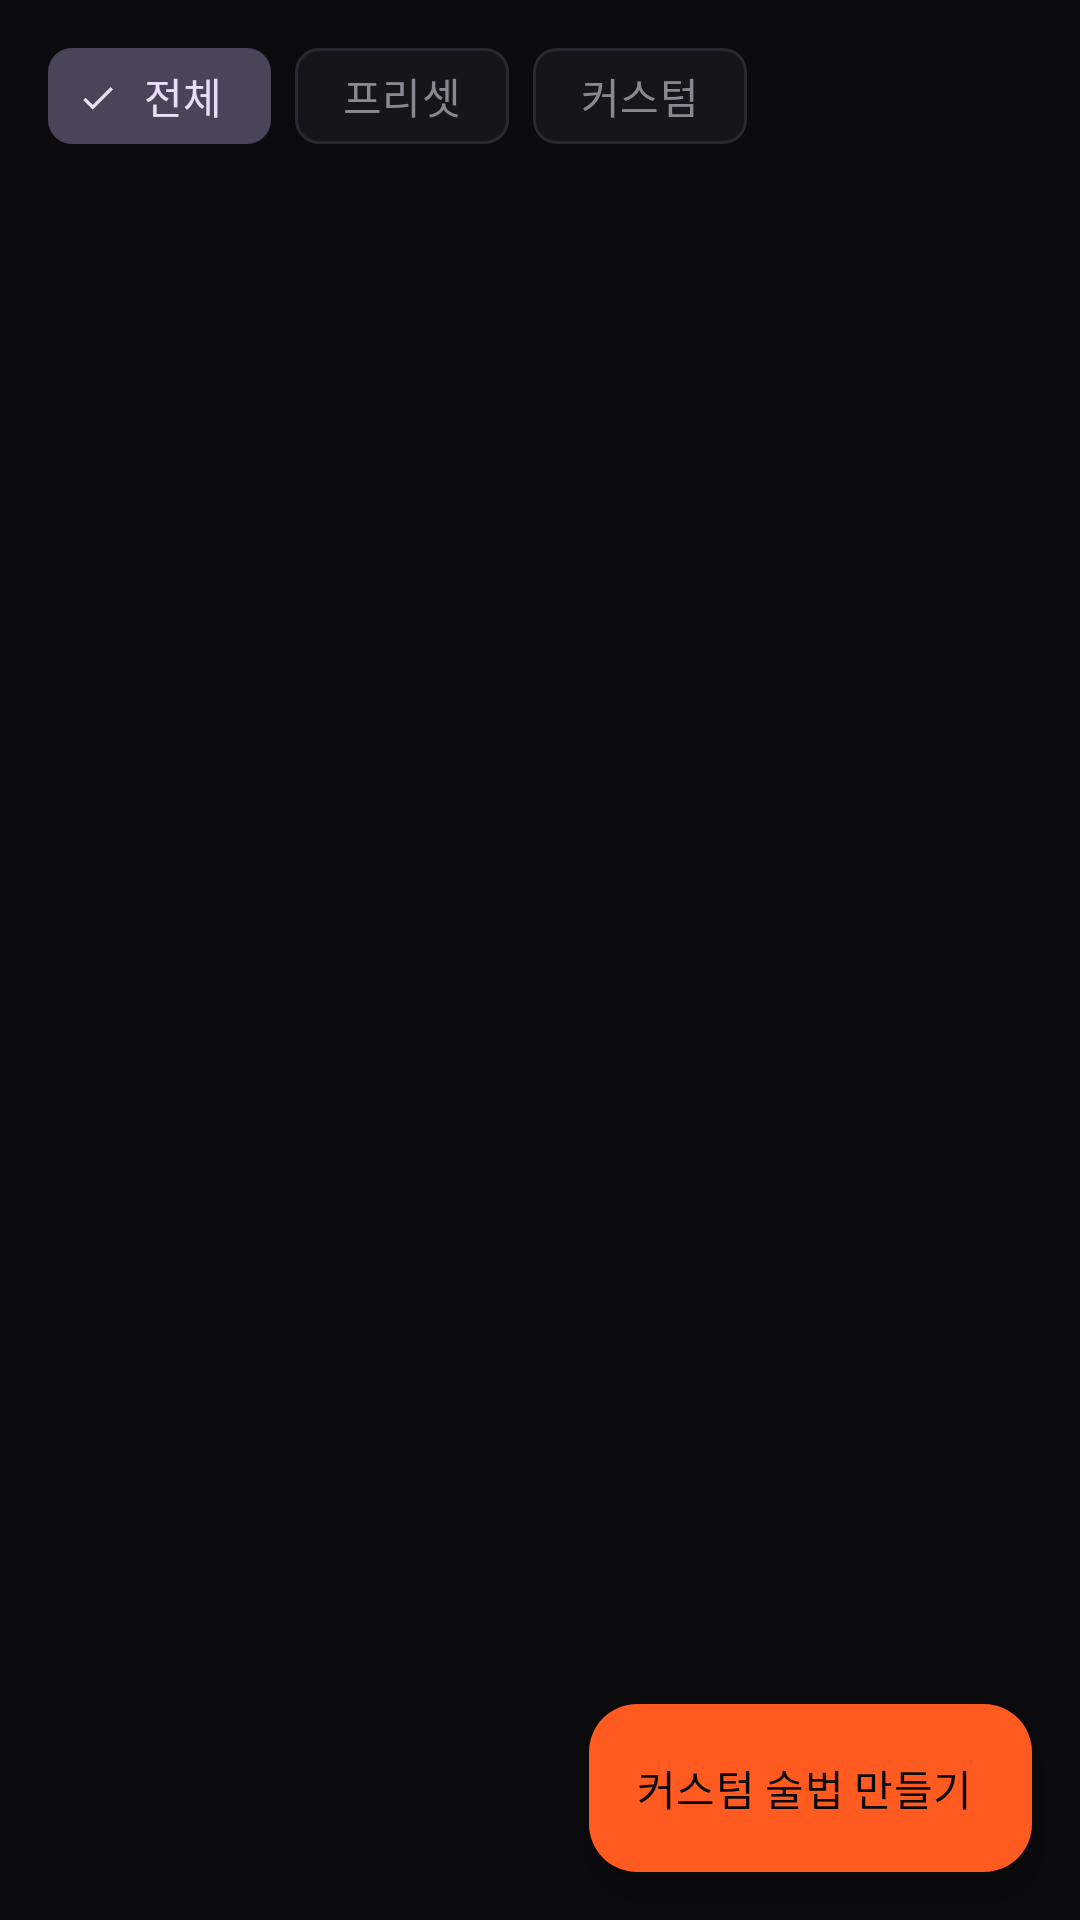

Android layout source for this screen:
<!-- AndroidManifest.xml: application theme Theme.NinjaAlarm -->
<!-- res/layout/fragment_sequence.xml -->
<?xml version="1.0" encoding="utf-8"?>
<androidx.constraintlayout.widget.ConstraintLayout xmlns:android="http://schemas.android.com/apk/res/android"
    xmlns:app="http://schemas.android.com/apk/res-auto"
    xmlns:tools="http://schemas.android.com/tools"
    android:layout_width="match_parent"
    android:layout_height="match_parent"
    tools:context=".ui.sequence.SequenceListFragment">

    <com.google.android.material.chip.ChipGroup
        android:id="@+id/filterGroup"
        android:layout_width="match_parent"
        android:layout_height="wrap_content"
        android:paddingLeft="@dimen/space_lg"
        android:paddingRight="@dimen/space_lg"
        android:paddingTop="@dimen/space_sm"
        app:layout_constraintTop_toTopOf="parent"
        app:selectionRequired="true"
        app:singleSelection="true">

        <com.google.android.material.chip.Chip
            android:id="@+id/filterAll"
            style="@style/Widget.Material3.Chip.Filter"
            android:layout_width="wrap_content"
            android:layout_height="wrap_content"
            android:checked="true"
            android:text="@string/sequence_filter_all" />

        <com.google.android.material.chip.Chip
            android:id="@+id/filterPreset"
            style="@style/Widget.Material3.Chip.Filter"
            android:layout_width="wrap_content"
            android:layout_height="wrap_content"
            android:text="@string/sequence_filter_preset" />

        <com.google.android.material.chip.Chip
            android:id="@+id/filterCustom"
            style="@style/Widget.Material3.Chip.Filter"
            android:layout_width="wrap_content"
            android:layout_height="wrap_content"
            android:text="@string/sequence_filter_custom" />
    </com.google.android.material.chip.ChipGroup>

    <androidx.recyclerview.widget.RecyclerView
        android:id="@+id/sequenceList"
        android:layout_width="0dp"
        android:layout_height="0dp"
        android:clipToPadding="false"
        android:paddingTop="@dimen/space_sm"
        android:paddingBottom="96dp"
        app:layout_constraintBottom_toBottomOf="parent"
        app:layout_constraintEnd_toEndOf="parent"
        app:layout_constraintStart_toStartOf="parent"
        app:layout_constraintTop_toBottomOf="@id/filterGroup"
        tools:listitem="@layout/item_sequence" />

    <com.google.android.material.floatingactionbutton.ExtendedFloatingActionButton
        android:id="@+id/createSequenceFab"
        android:layout_width="wrap_content"
        android:layout_height="wrap_content"
        android:layout_margin="@dimen/space_lg"
        android:text="@string/sequence_create"
        android:textColor="@color/sumi"
        app:backgroundTint="@color/shinobi"
        app:icon="@drawable/ic_add"
        app:iconTint="@color/sumi"
        app:layout_constraintBottom_toBottomOf="parent"
        app:layout_constraintEnd_toEndOf="parent" />

</androidx.constraintlayout.widget.ConstraintLayout>
<!-- res/layout/item_sequence.xml (included above) -->
<?xml version="1.0" encoding="utf-8"?>
<com.google.android.material.card.MaterialCardView xmlns:android="http://schemas.android.com/apk/res/android"
    xmlns:app="http://schemas.android.com/apk/res-auto"
    xmlns:tools="http://schemas.android.com/tools"
    style="@style/Widget.Ninja.Card"
    android:layout_width="match_parent"
    android:layout_height="wrap_content"
    android:layout_marginHorizontal="@dimen/space_lg"
    android:layout_marginVertical="@dimen/space_sm"
    android:clickable="true"
    android:focusable="true">

    <LinearLayout
        android:layout_width="match_parent"
        android:layout_height="wrap_content"
        android:orientation="vertical"
        android:padding="@dimen/space_lg">

        <LinearLayout
            android:layout_width="match_parent"
            android:layout_height="wrap_content"
            android:gravity="center_vertical"
            android:orientation="horizontal">

            <TextView
                android:id="@+id/seqName"
                android:layout_width="0dp"
                android:layout_height="wrap_content"
                android:layout_weight="1"
                android:textAppearance="?attr/textAppearanceTitleLarge"
                tools:text="분신술" />

            <TextView
                android:id="@+id/seqCustomBadge"
                android:layout_width="wrap_content"
                android:layout_height="wrap_content"
                android:layout_marginEnd="@dimen/space_sm"
                android:text="@string/sequence_custom_badge"
                android:textColor="@color/kasumi"
                android:textSize="12sp"
                android:visibility="gone"
                tools:visibility="visible" />

            <TextView
                android:id="@+id/seqDifficulty"
                android:layout_width="wrap_content"
                android:layout_height="wrap_content"
                android:background="@drawable/bg_badge"
                android:paddingLeft="@dimen/space_sm"
                android:paddingRight="@dimen/space_sm"
                android:paddingTop="@dimen/space_xs"
                android:paddingBottom="@dimen/space_xs"
                android:textColor="@color/sumi"
                android:textSize="12sp"
                android:textStyle="bold"
                tools:text="하급" />
        </LinearLayout>

        <TextView
            android:id="@+id/seqNameEn"
            android:layout_width="wrap_content"
            android:layout_height="wrap_content"
            android:textColor="@color/kasumi"
            android:textSize="13sp"
            tools:text="Clone Jutsu" />

        <TextView
            android:id="@+id/seqSeals"
            android:layout_width="match_parent"
            android:layout_height="wrap_content"
            android:layout_marginTop="@dimen/space_sm"
            android:textAppearance="@style/TextAppearance.Ninja.Kanji"
            android:textColor="@color/washi"
            tools:text="未  巳  寅" />

    </LinearLayout>
</com.google.android.material.card.MaterialCardView>
<!-- resources referenced by this layout -->
<resources>
  <color name="kasumi">#8A8790</color>
  <color name="shinobi">#FF5A1F</color>
  <color name="sumi">#0B0B0D</color>
  <color name="washi">#ECE7DD</color>
  <dimen name="space_lg">16dp</dimen>
  <dimen name="space_sm">8dp</dimen>
  <dimen name="space_xs">4dp</dimen>
  <!-- drawable bg_badge (drawable) -->
  <?xml version="1.0" encoding="utf-8"?>
  <shape xmlns:android="http://schemas.android.com/apk/res/android"
      android:shape="rectangle">
      <corners android:radius="@dimen/radius_sm" />
      <solid android:color="@android:color/white" />
  </shape>
  <string name="sequence_create">커스텀 술법 만들기</string>
  <string name="sequence_custom_badge">커스텀</string>
  <string name="sequence_filter_all">전체</string>
  <string name="sequence_filter_custom">커스텀</string>
  <string name="sequence_filter_preset">프리셋</string>
  <style name="TextAppearance.Ninja.Kanji" parent="TextAppearance.Material3.HeadlineMedium">
          <item name="android:fontFamily">serif</item>
          <item name="android:textColor">@color/washi</item>
      </style>
  <style name="Widget.Ninja.Card" parent="Widget.Material3.CardView.Filled">
          <item name="cardBackgroundColor">@color/kuro</item>
          <item name="cardCornerRadius">@dimen/radius_md</item>
          <item name="cardElevation">@dimen/card_elevation</item>
          <item name="strokeColor">@color/stroke</item>
          <item name="strokeWidth">@dimen/stroke_width</item>
      </style>
  <style name="Theme.NinjaAlarm" parent="Base.Theme.NinjaAlarm" />
  <dimen name="radius_sm">8dp</dimen>
  <color name="kuro">#16151A</color>
  <dimen name="radius_md">12dp</dimen>
  <dimen name="card_elevation">0dp</dimen>
  <color name="stroke">#2A2830</color>
  <dimen name="stroke_width">1dp</dimen>
  <color name="hi">#B3360E</color>
  <color name="seikou">#3FA7A0</color>
  <color name="kuro_elevated">#1F1D24</color>
  <color name="shippai">#E5484D</color>
  <style name="TextAppearance.Ninja.Display" parent="TextAppearance.Material3.DisplaySmall">
          <item name="android:textColor">@color/washi</item>
          <item name="android:textStyle">bold</item>
          <item name="android:letterSpacing">0.01</item>
      </style>
  <style name="TextAppearance.Ninja.Title" parent="TextAppearance.Material3.TitleLarge">
          <item name="android:textColor">@color/washi</item>
          <item name="android:textStyle">bold</item>
      </style>
  <style name="TextAppearance.Ninja.Body" parent="TextAppearance.Material3.BodyLarge">
          <item name="android:textColor">@color/washi</item>
      </style>
  <style name="TextAppearance.Ninja.Label" parent="TextAppearance.Material3.LabelLarge">
          <item name="android:textColor">@color/washi_dim</item>
      </style>
  <color name="washi_dim">#B9B3A8</color>
</resources>
